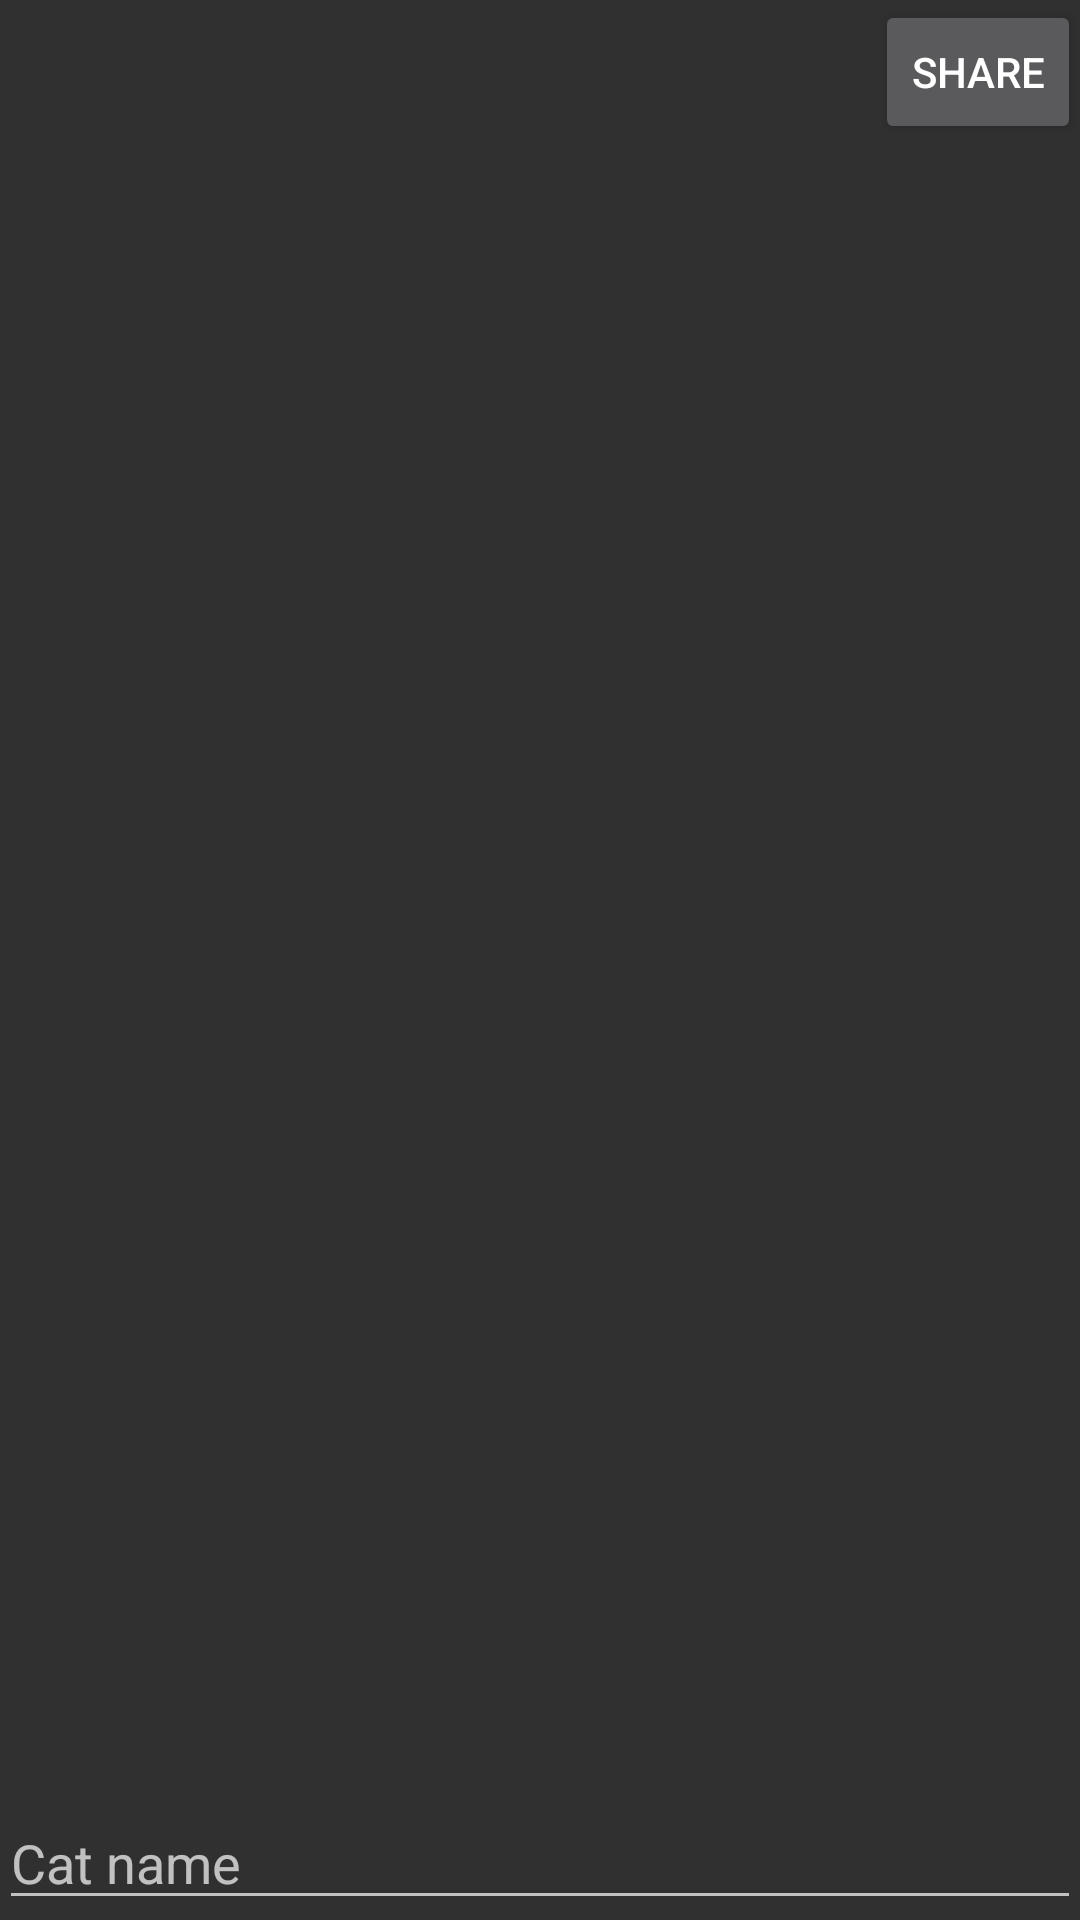

Write the Android layout XML for this screen, with the resource values it uses.
<!-- AndroidManifest.xml: application theme AppTheme -->
<!-- res/layout/activity_main.xml -->
<?xml version="1.0" encoding="utf-8"?>
<RelativeLayout xmlns:android="http://schemas.android.com/apk/res/android"
    xmlns:tools="http://schemas.android.com/tools" android:layout_width="match_parent"
    android:id="@+id/rootLayout"
    android:layout_height="match_parent" android:paddingBottom="@dimen/activity_vertical_margin"
    android:paddingLeft="@dimen/activity_horizontal_margin"
    android:paddingRight="@dimen/activity_horizontal_margin"
    android:paddingTop="@dimen/activity_vertical_margin"
    tools:context="com.example.catgenerator.MainActivity">

    <EditText android:layout_width="wrap_content" android:layout_height="wrap_content"
        android:id="@+id/nameEditText" android:layout_alignParentBottom="true"
        android:layout_alignParentEnd="true" android:layout_alignParentStart="true"
        android:singleLine="true" android:hint="Cat name" />
    <ImageView android:layout_width="match_parent" android:layout_height="wrap_content"
        android:id="@+id/imageView" android:layout_alignParentStart="true" android:layout_alignEnd="@+id/nameEditText"
        android:layout_above="@+id/nameEditText" android:layout_alignParentEnd="false"
        android:layout_alignParentLeft="false" />
    <Button style="?android:attr/buttonStyleSmall" android:layout_width="wrap_content"
        android:layout_height="wrap_content" android:text="Share" android:id="@+id/shareButton"
        android:layout_alignParentTop="true" android:layout_alignParentEnd="true" />
</RelativeLayout>
<!-- resources referenced by this layout -->
<resources>
  <style name="AppTheme" parent="Theme.AppCompat.NoActionBar">
          
          <item name="colorPrimary">@color/colorPrimary</item>
          <item name="colorPrimaryDark">@color/material_grey_800</item>
          <item name="colorAccent">@color/colorAccent</item>
      </style>
  <color name="colorPrimary">#766d6a</color>
  <color name="colorAccent">#ffab40</color>
</resources>
